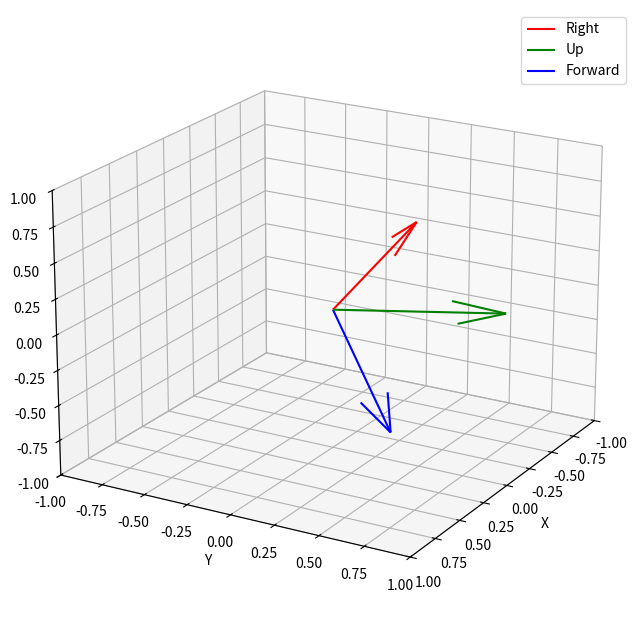

The matplotlib source for this figure:
import matplotlib.pyplot as plt
from mpl_toolkits.mplot3d import Axes3D
import numpy as np

# Given matrix (assuming this is the view matrix and the vectors are columns of the rotation matrix)
mat = np.array([
    [-0.970508, 0, 0.24107, 1.02022],
    [-0.0506011, 0.977723, -0.203711, 1.55078],
    [0.2357, 0.209902, 0.948887, 0.50755],
    [0, 0, 0, 1]
])

# Extracting right (R), up (U), and forward (F) vectors from the matrix
R = mat[:3, 0]
U = mat[:3, 1]
F = -mat[:3, 2] # Inverting forward because of OpenGL's coordinate system

# Plotting
fig = plt.figure(figsize=(8, 8))
ax = fig.add_subplot(111, projection='3d')

# Origin
origin = np.array([0, 0, 0])

# Plot vectors
ax.quiver(*origin, *R, color='r', length=1, label='Right')
ax.quiver(*origin, *U, color='g', length=1, label='Up')
ax.quiver(*origin, *F, color='b', length=1, label='Forward')

# Setting plot characteristics
ax.set_xlim([-1, 1])
ax.set_ylim([-1, 1])
ax.set_zlim([-1, 1])
ax.set_xlabel('X')
ax.set_ylabel('Y')
ax.set_zlabel('Z')
ax.legend()
ax.view_init(elev=20., azim=30)

plt.show()